pico-8 play session: hold ← + tap ❎

[t = 1 s] hold ← ~1s, tap ❎ ~2×
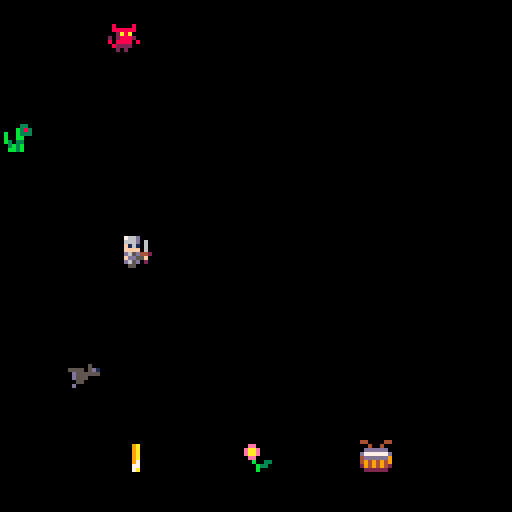
[t = 2 s] hold ← ~2s, tap ❎ ~4×
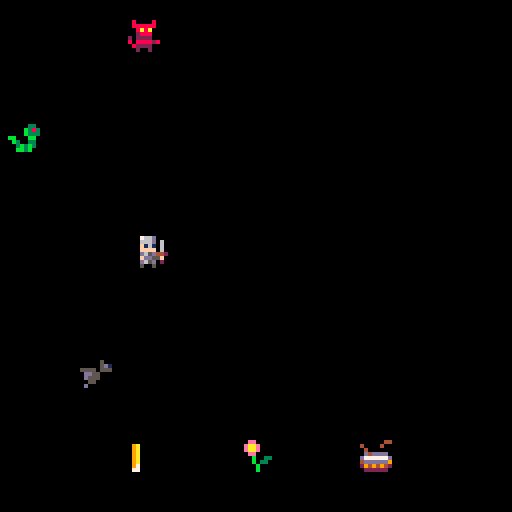
[t = 4 s] hold ← ~4s, tap ❎ ~7×
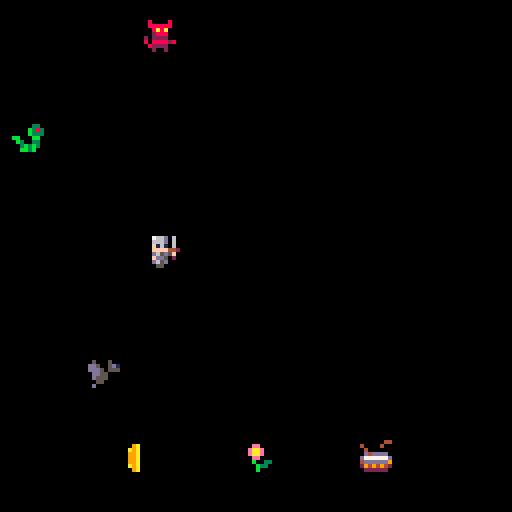

pico-8 cartridge
version 29
__lua__
function _init()
    --create a table for player data
    player = {
        sprite = 1,
        x = -8,
        y = 59,
        timing = 0.25,
    }

    --create a table for enemies data
    enemies = {}
    --set enemy sprites, positions, and timing
    enemy1 = { sprite=5 , x = -20, y = 5, timing = 0.1, speed = 1.25, first = 5, last = 9 }
    enemy2 = { sprite=9 , x = -14, y = 30, timing = 0.2, speed = 0.4, first = 9, last = 13 }
    enemy3 = { sprite=13 , x = -11, y = 90, timing = 0.4, speed = 0.75, first = 13, last = 17 }
    --add each enemy to enemies table
    add(enemies,enemy1)
    add(enemies,enemy2)
    add(enemies,enemy3)

    --create a table for items data
    items = {}
    --set items sprites, positions, and timing
    item1 = { sprite=48 , x = 30, y = 110, timing = 0.3, first = 48, last = 56 }
    item2 = { sprite=56 , x = 60, y = 110, timing = 0.25, first = 56, last = 60 }
    item3 = { sprite=60 , x = 90, y = 110, timing = 0.15, first = 60, last = 64 }
    --add each enemy to enemies table
    add(items,item1)
    add(items,item2)
    add(items,item3)
end

function _draw()
    cls()

    --draw player
    spr(player.sprite, player.x, player.y)

    --draw enemies
    for enemy in all(enemies) do
        spr(enemy.sprite, enemy.x, enemy.y)
    end

    --draw items
    for item in all(items) do
        spr(item.sprite, item.x, item.y)
    end

end

function _update()
    --animate player
    player.sprite += player.timing
    if player.sprite >= 5 then player.sprite = 1 end
    --move player
    player.x+=1
    if player.x > 127 then player.x=-8 end

    --enemies
    for enemy in all(enemies) do
        --animate
        enemy.sprite += enemy.timing
        if enemy.sprite >= enemy.last then enemy.sprite = enemy.first end
        --move
        enemy.x += enemy.speed
        if enemy.x > 127 then enemy.x=-8 end
    end

    --items
    for item in all(items) do
        --animate
        item.sprite += item.timing
        if item.sprite >= item.last then item.sprite = item.first end
        --don't move
    end
end
__gfx__
000000000766d0600766d0000766d0000766d0600800008008000080000000000000000000000000000000000000000000000000050005000000000000000000
000000000666d0600666d0600666d0600666d0600888888008888880080000800800008000000330000003300000033000003300dd5005d10000050000000500
007007000f1610600f1610600f1610600f161060008a8a00008a8a0008888880088888800000b3830000b3830000b383000b3830ddd50555555505d1000005d1
000770000ffff4420ffff0600ffff0600ffff4420028880000288800002a8a00002a8a000000b33300b0b3330000b333b00b33300dd550000d55555500555555
00077000fd65d5f00d65d4420d65d4420d65d5f020222200022222082028882820288820bb000bb000b00bb0bb00bb00b00bb0000d5550000d55500005d55000
0070070006dd50200fdd55f00fdd55f00fdd5020808888288088882008888800808888080b30033000b303300b303300b3033000005500000055000050550000
000000000d65d0000d65d0200d65d0200d65d00008222200082222000822220008222200003b3b300003b3b0003b3b0003b3b0000d0000000d0000000d000000
00000000050050000055000005005000005500000020020000020200000220000020200000bb3b00000bb3b000bb30000bb3b000000000000000000000000000
00000500000000000000000000000000000000000000000000000000000000000000000000000000000000000000000000000000000000000000000000000000
000005d1000000000000000000000000000000000000000000000000000000000000000000000000000000000000000000000000000000000000000000000000
55550555000000000000000000000000000000000000000000000000000000000000000000000000000000000000000000000000000000000000000000000000
0dd55000000000000000000000000000000000000000000000000000000000000000000000000000000000000000000000000000000000000000000000000000
0d555000000000000000000000000000000000000000000000000000000000000000000000000000000000000000000000000000000000000000000000000000
00550000000000000000000000000000000000000000000000000000000000000000000000000000000000000000000000000000000000000000000000000000
0d000000000000000000000000000000000000000000000000000000000000000000000000000000000000000000000000000000000000000000000000000000
00000000000000000000000000000000000000000000000000000000000000000000000000000000000000000000000000000000000000000000000000000000
00000000000000000000000000000000000000000000000000000000000000000000000000000000000000000000000000000000000000000000000000000000
00000000000000000000000000000000000000000000000000000000000000000000000000000000000000000000000000000000000000000000000000000000
00000000000000000000000000000000000000000000000000000000000000000000000000000000000000000000000000000000000000000000000000000000
00000000000000000000000000000000000000000000000000000000000000000000000000000000000000000000000000000000000000000000000000000000
00000000000000000000000000000000000000000000000000000000000000000000000000000000000000000000000000000000000000000000000000000000
00000000000000000000000000000000000000000000000000000000000000000000000000000000000000000000000000000000000000000000000000000000
00000000000000000000000000000000000000000000000000000000000000000000000000000000000000000000000000000000000000000000000000000000
00000000000000000000000000000000000000000000000000000000000000000000000000000000000000000000000000000000000000000000000000000000
0000000000000000000000000000000000000000000000000000000000000000000ee0000000000000ee00000000000044000000440000440000004444000044
0977aa00009a7000009a00000009a0000009a0000009a000009aa000077aaa0000eaae0000ee00000eaae000000ee00000400004004004004000040000400400
977999a009a77a00009a70000009a0000009a00000a9a00009a9aa00779999a000eaae000eaae0000eaae00000eaae00000000400dddddd0040000000dddddd0
779aa9a009779a00009770000009a0000009a0000099a00009a9aa007a9aa9a0000ee0000eaae00000ee000000eaae000dddd4d0d777777d0d4dddd0d777777d
7a9aa9a0077a9a00007790000009a0000009a0000099a00009a9aa009a9aa9a0000b003300ee0000000b0033000ee000d777777d4dddddd9d777777d4dddddd9
9a9aa9a007aa9a00007a9000000970000009a0000099a00009a9aa009a9aa9a0000b0330000b0033000b0330000b00334dddddd9494949494dddddd949494949
9a9999a009aa9a00009aa000000770000009700000a9a00009a9aa009a9999a00000b0000000b3300000b0000000b33029494942294949422949494229494942
09aaaa00009aa000009a00000007a000000770000009a000009aa00009aaaa000000b0000000b0000000b0000000b00002222220022222200222222002222220
